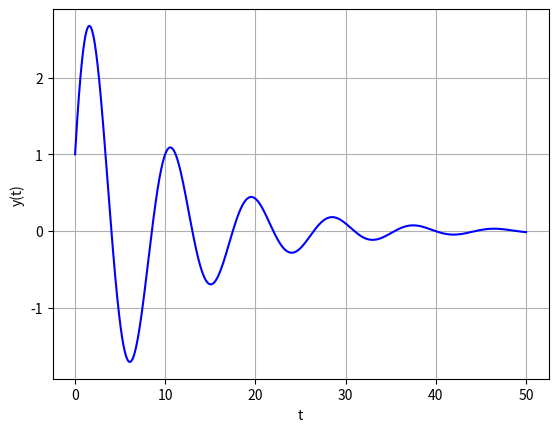
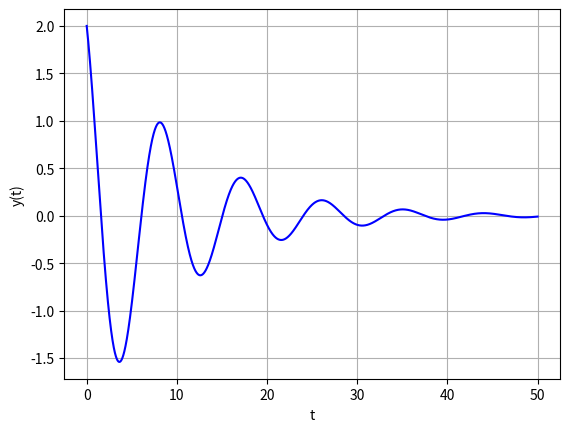

The matplotlib source for these figures, in order:
import matplotlib.pyplot as plt
import numpy as np
from scipy.integrate import odeint


def system(u, t):
    y, z = u
    dudt = [z, (-2 * z - 5 * y) / 10]
    return dudt


u0 = [1, 2]
t = np.linspace(0, 50, 10000)

sol = odeint(system, u0, t)
plt.figure(1)
plt.plot(t, sol[:, 0], 'b', label='y(t)') # plot y(t)
plt.xlabel('t')
plt.ylabel('y(t)')
plt.grid()

plt.figure(2)
plt.plot(t, sol[:, 1], 'b', label='y(t)') # plot z(t)=y'(t)
plt.xlabel('t')
plt.ylabel('y(t)')

plt.grid()
plt.show()
